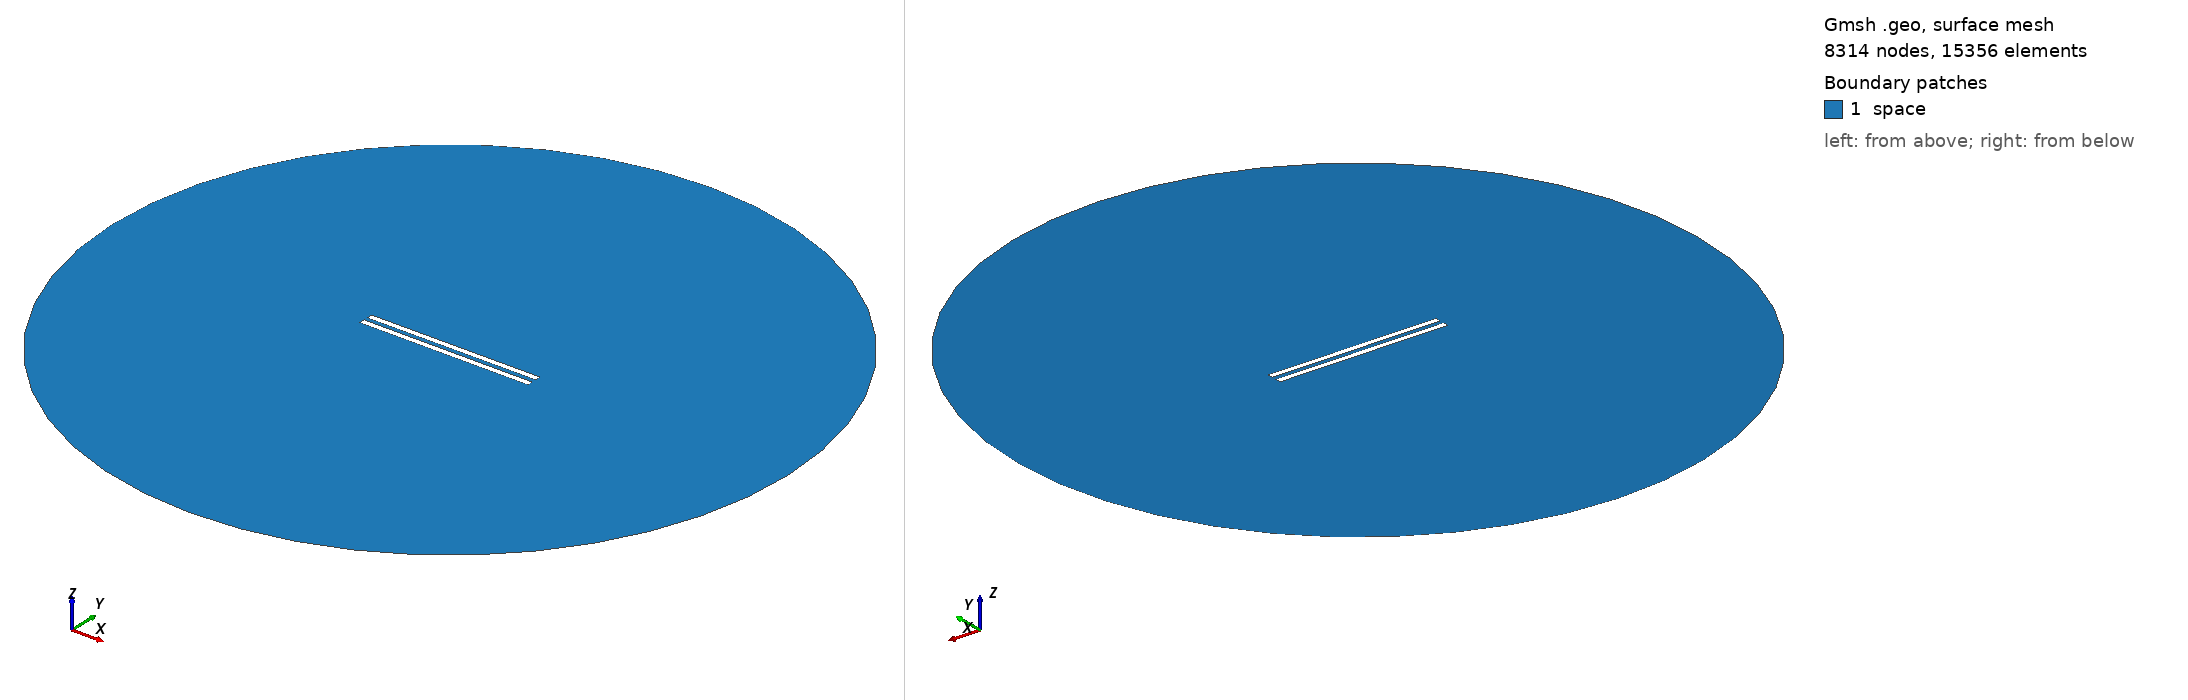

Gmsh geometry script, surface-meshed: 8314 nodes, 15356 surface elements. Boundary patches (legend numbers): 1 space. Left view from above one corner, right view from below the opposite corner. Legend entries are the model's physical surfaces. The drawing asked Gmsh for element sizes between 1% and 20% of the model's largest extent; the script's own settings can give other sizes.

=== 395.geo (drawn) ===
// Set the geometry kernel
SetFactory("OpenCASCADE");

//---------------------------------------
// Rectangles
//---------------------------------------

// Rectangle 1 (top)
Point(1) = {-49.733333333333334, 1.25, 0, 1.0};
Point(2) = {49.733333333333334, 1.25, 0, 1.0};
Point(3) = {49.733333333333334, 4.716666666666667, 0, 1.0};
Point(4) = {-49.733333333333334, 4.716666666666667, 0, 1.0};

Line(1) = {1, 2};
Line(2) = {2, 3};
Line(3) = {3, 4};
Line(4) = {4, 1};

Line Loop(1) = {1, 2, 3, 4};
Plane Surface(1) = {1};

Rotate { {0, 0, 1}, {0,  1.25,  0}, 0.002 } {
  Surface{1};
}

// Rectangle 2 (bottom)
Point(5) = {-49.733333333333334, -1.25, 0, 1.0};
Point(6) = {49.733333333333334, -1.25, 0, 1.0};
Point(7) = {49.733333333333334, -4.716666666666667, 0, 1.0};
Point(8) = {-49.733333333333334, -4.716666666666667, 0, 1.0};

Line(5) = {5, 6};
Line(6) = {6, 7};
Line(7) = {7, 8};
Line(8) = {8, 5};

Line Loop(2) = {5, 6, 7, 8};
Plane Surface(2) = {2}; 


//---------------------------------------
// Circle
//---------------------------------------

// Define points
Point(9) = {0, 0, 0};        // Center
Point(10) = {200, 0, 0};     // Start point
Point(11) = {0, 200, 0};     // 90 degrees
Point(12) = {-200, 0, 0};    // 180 degrees
Point(13) = {0, -200, 0};    // 270 degrees

// Define circle arcs (each needs start, center, end)
Circle(9) = {10, 9, 11};
Circle(10) = {11, 9, 12};
Circle(11) = {12, 9, 13};
Circle(12) = {13, 9, 10};

// Define curve loop and surface if needed
Curve Loop(3) = {9, 10, 11, 12};
Surface(3) = {3};

//---------------------------------------
// Define Physical Groups
//---------------------------------------                

//--- Physical Curves
// Physical groups for boundaries
Physical Line("force_segment", 10) = {1};
Physical Line("upper_plate", 11) = {2, 3, 4};
Physical Line("lower_plate", 12) = {5, 6, 7, 8};
Physical Line("boundary", 20) = {9, 10, 11, 12};

// Subtract Rectangles from Circle
BooleanDifference{ Surface{3}; Delete; }{ Surface{1}; Surface{2}; Delete; }
//--- Physical Surfaces
Physical Surface("space", 30) = {3};


//---------------------------------------
// Fine mesh near the plates
//--------------------------------------- 

// Define a distance field for mesh refinement
Field[1] = Distance;
Field[1].CurvesList = {1, 2, 3, 4, 5, 6, 7, 8};  // Rectangle curves
Field[1].NumPointsPerCurve = 200;

c = 0.3;
// Define threshold field to control mesh size based on distance to attractor
Field[2] = Threshold;
Field[2].IField = 1;
Field[2].LcMin = c; // Minimum element size near the attractor
Field[2].LcMax = 100*c;  // Maximum element size away from the attractor
Field[2].DistMin = 0.01;
Field[2].DistMax = 40;

Background Field = 2;

//---------------------------------------
// 6. Generate the Mesh
//---------------------------------------
Mesh 2;  // 2D mesh generation
